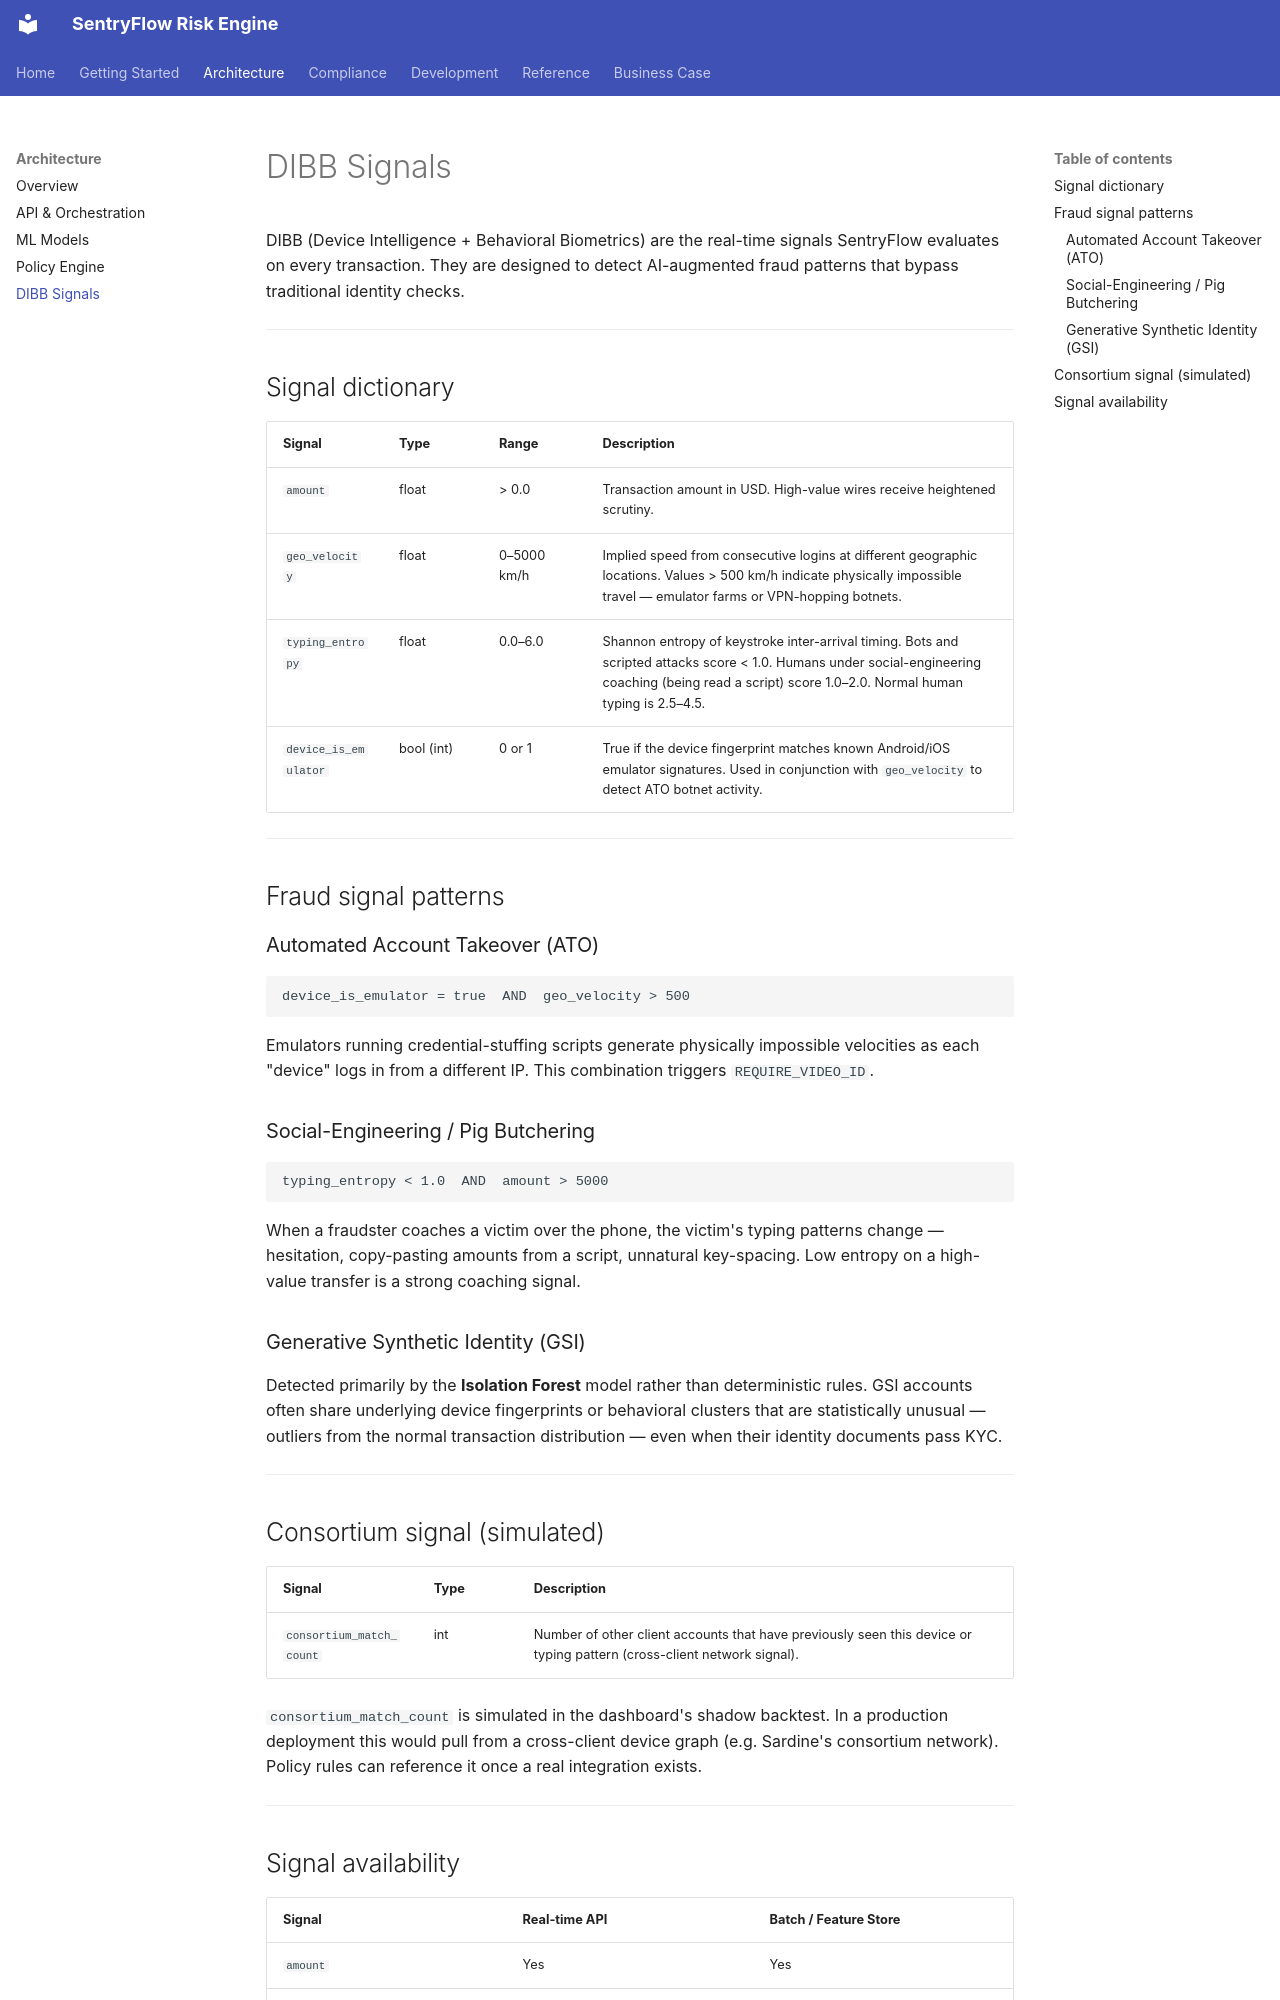

repository: joewynn/sentryflow-risk-policy-engine · page: architecture/dibb/index.html · generator: mkdocs

# DIBB Signals

DIBB (Device Intelligence + Behavioral Biometrics) are the real-time signals SentryFlow evaluates on every transaction. They are designed to detect AI-augmented fraud patterns that bypass traditional identity checks.

---

## Signal dictionary

| Signal | Type | Range | Description |
|---|---|---|---|
| `amount` | float | > 0.0 | Transaction amount in USD. High-value wires receive heightened scrutiny. |
| `geo_velocity` | float | 0–5000 km/h | Implied speed from consecutive logins at different geographic locations. Values > 500 km/h indicate physically impossible travel — emulator farms or VPN-hopping botnets. |
| `typing_entropy` | float | 0.0–6.0 | Shannon entropy of keystroke inter-arrival timing. Bots and scripted attacks score < 1.0. Humans under social-engineering coaching (being read a script) score 1.0–2.0. Normal human typing is 2.5–4.5. |
| `device_is_emulator` | bool (int) | 0 or 1 | True if the device fingerprint matches known Android/iOS emulator signatures. Used in conjunction with `geo_velocity` to detect ATO botnet activity. |

---

## Fraud signal patterns

### Automated Account Takeover (ATO)

```
device_is_emulator = true  AND  geo_velocity > 500
```

Emulators running credential-stuffing scripts generate physically impossible velocities as each "device" logs in from a different IP. This combination triggers `REQUIRE_VIDEO_ID`.

### Social-Engineering / Pig Butchering

```
typing_entropy < 1.0  AND  amount > 5000
```

When a fraudster coaches a victim over the phone, the victim's typing patterns change — hesitation, copy-pasting amounts from a script, unnatural key-spacing. Low entropy on a high-value transfer is a strong coaching signal.

### Generative Synthetic Identity (GSI)

Detected primarily by the **Isolation Forest** model rather than deterministic rules. GSI accounts often share underlying device fingerprints or behavioral clusters that are statistically unusual — outliers from the normal transaction distribution — even when their identity documents pass KYC.

---
